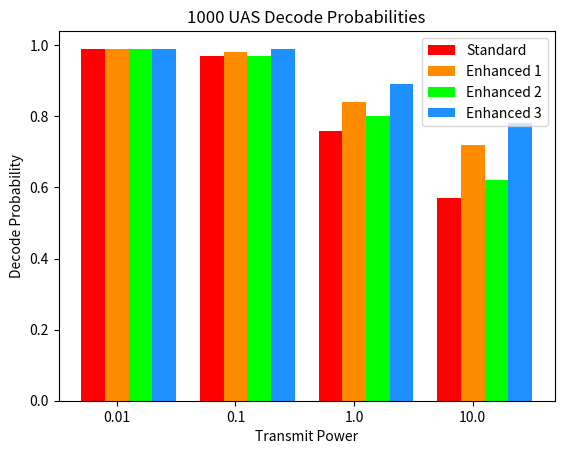
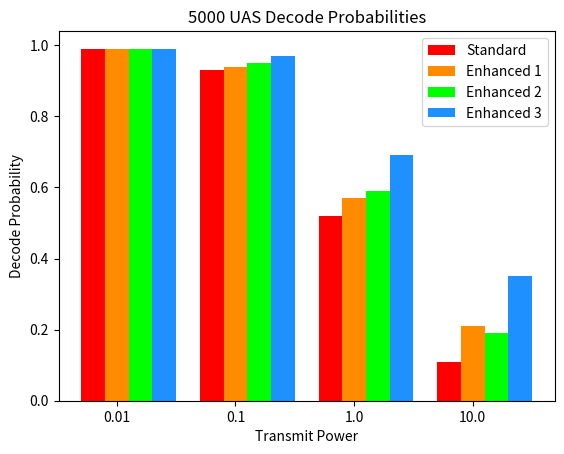
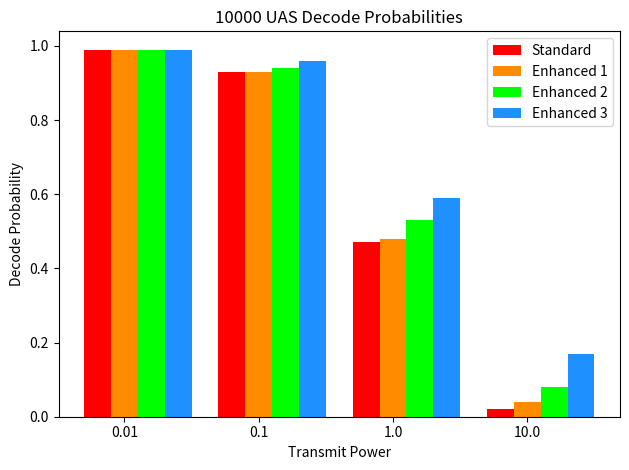

Recreate these plots in Python, in order.
# Feb 1, 2021
# This was an attempt at making some figures with more information.
# The version that we eventually used is in decode_probability_plot.py

import numpy as np
import matplotlib.pyplot as plt

n_groups = 4
probabilities_standard = (0.99, 0.97, 0.76, 0.57)
probabilities_enhanced1 = (0.99, 0.98, 0.84, 0.72)
probabilities_enhanced2 = (0.99, 0.97, 0.80, 0.62)
probabilities_enhanced3 = (0.99, 0.99, 0.89, 0.78)

fig1, ax1 = plt.subplots()
index = np.arange(n_groups)
bar_width = 0.2
opacity = 1

rects11 = plt.bar(index, probabilities_standard, bar_width,
                  alpha=opacity,
                  color='Red',
                  label='Standard')

rects21 = plt.bar(index + bar_width, probabilities_enhanced1, bar_width,
                  alpha=opacity,
                  color='DarkOrange',
                  label='Enhanced 1')

rects31 = plt.bar(index + 2 * bar_width, probabilities_enhanced2, bar_width,
                  alpha=opacity,
                  color='Lime',
                  label='Enhanced 2')

rects41 = plt.bar(index + 3 * bar_width, probabilities_enhanced3, bar_width,
                  alpha=opacity,
                  color='DodgerBlue',
                  label='Enhanced 3')

plt.xlabel('Transmit Power')
plt.ylabel('Decode Probability')
plt.title('1000 UAS Decode Probabilities')
plt.xticks(index + bar_width, ('0.01', '0.1', '1.0', '10.0'))
plt.legend()

n_groups = 4
probabilities_standard = (0.99, 0.93, 0.52, 0.11)
probabilities_enhanced1 = (0.99, 0.94, 0.57, 0.21)
probabilities_enhanced2 = (0.99, 0.95, 0.59, 0.19)
probabilities_enhanced3 = (0.99, 0.97, 0.69, 0.35)

fig1, ax1 = plt.subplots()
index = np.arange(n_groups)
bar_width = 0.2
opacity = 1

rects12 = plt.bar(index, probabilities_standard, bar_width,
                  alpha=opacity,
                  color='Red',
                  label='Standard')

rects22 = plt.bar(index + bar_width, probabilities_enhanced1, bar_width,
                  alpha=opacity,
                  color='DarkOrange',
                  label='Enhanced 1')

rects32 = plt.bar(index + 2 * bar_width, probabilities_enhanced2, bar_width,
                  alpha=opacity,
                  color='Lime',
                  label='Enhanced 2')

rects42 = plt.bar(index + 3 * bar_width, probabilities_enhanced3, bar_width,
                  alpha=opacity,
                  color='DodgerBlue',
                  label='Enhanced 3')

plt.xlabel('Transmit Power')
plt.ylabel('Decode Probability')
plt.title('5000 UAS Decode Probabilities')
plt.xticks(index + bar_width, ('0.01', '0.1', '1.0', '10.0'))
plt.legend()

n_groups = 4
probabilities_standard = (0.99, 0.93, 0.47, 0.02)
probabilities_enhanced1 = (0.99, 0.93, 0.48, 0.04)
probabilities_enhanced2 = (0.99, 0.94, 0.53, 0.08)
probabilities_enhanced3 = (0.99, 0.96, 0.59, 0.17)

fig1, ax1 = plt.subplots()
index = np.arange(n_groups)
bar_width = 0.2
opacity = 1

rects13 = plt.bar(index, probabilities_standard, bar_width,
                  alpha=opacity,
                  color='Red',
                  label='Standard')

rects23 = plt.bar(index + bar_width, probabilities_enhanced1, bar_width,
                  alpha=opacity,
                  color='DarkOrange',
                  label='Enhanced 1')

rects33 = plt.bar(index + 2 * bar_width, probabilities_enhanced2, bar_width,
                  alpha=opacity,
                  color='Lime',
                  label='Enhanced 2')

rects43 = plt.bar(index + 3 * bar_width, probabilities_enhanced3, bar_width,
                  alpha=opacity,
                  color='DodgerBlue',
                  label='Enhanced 3')

plt.xlabel('Transmit Power')
plt.ylabel('Decode Probability')
plt.title('10000 UAS Decode Probabilities')
plt.xticks(index + bar_width, ('0.01', '0.1', '1.0', '10.0'))
plt.legend()

plt.tight_layout()
plt.show()
